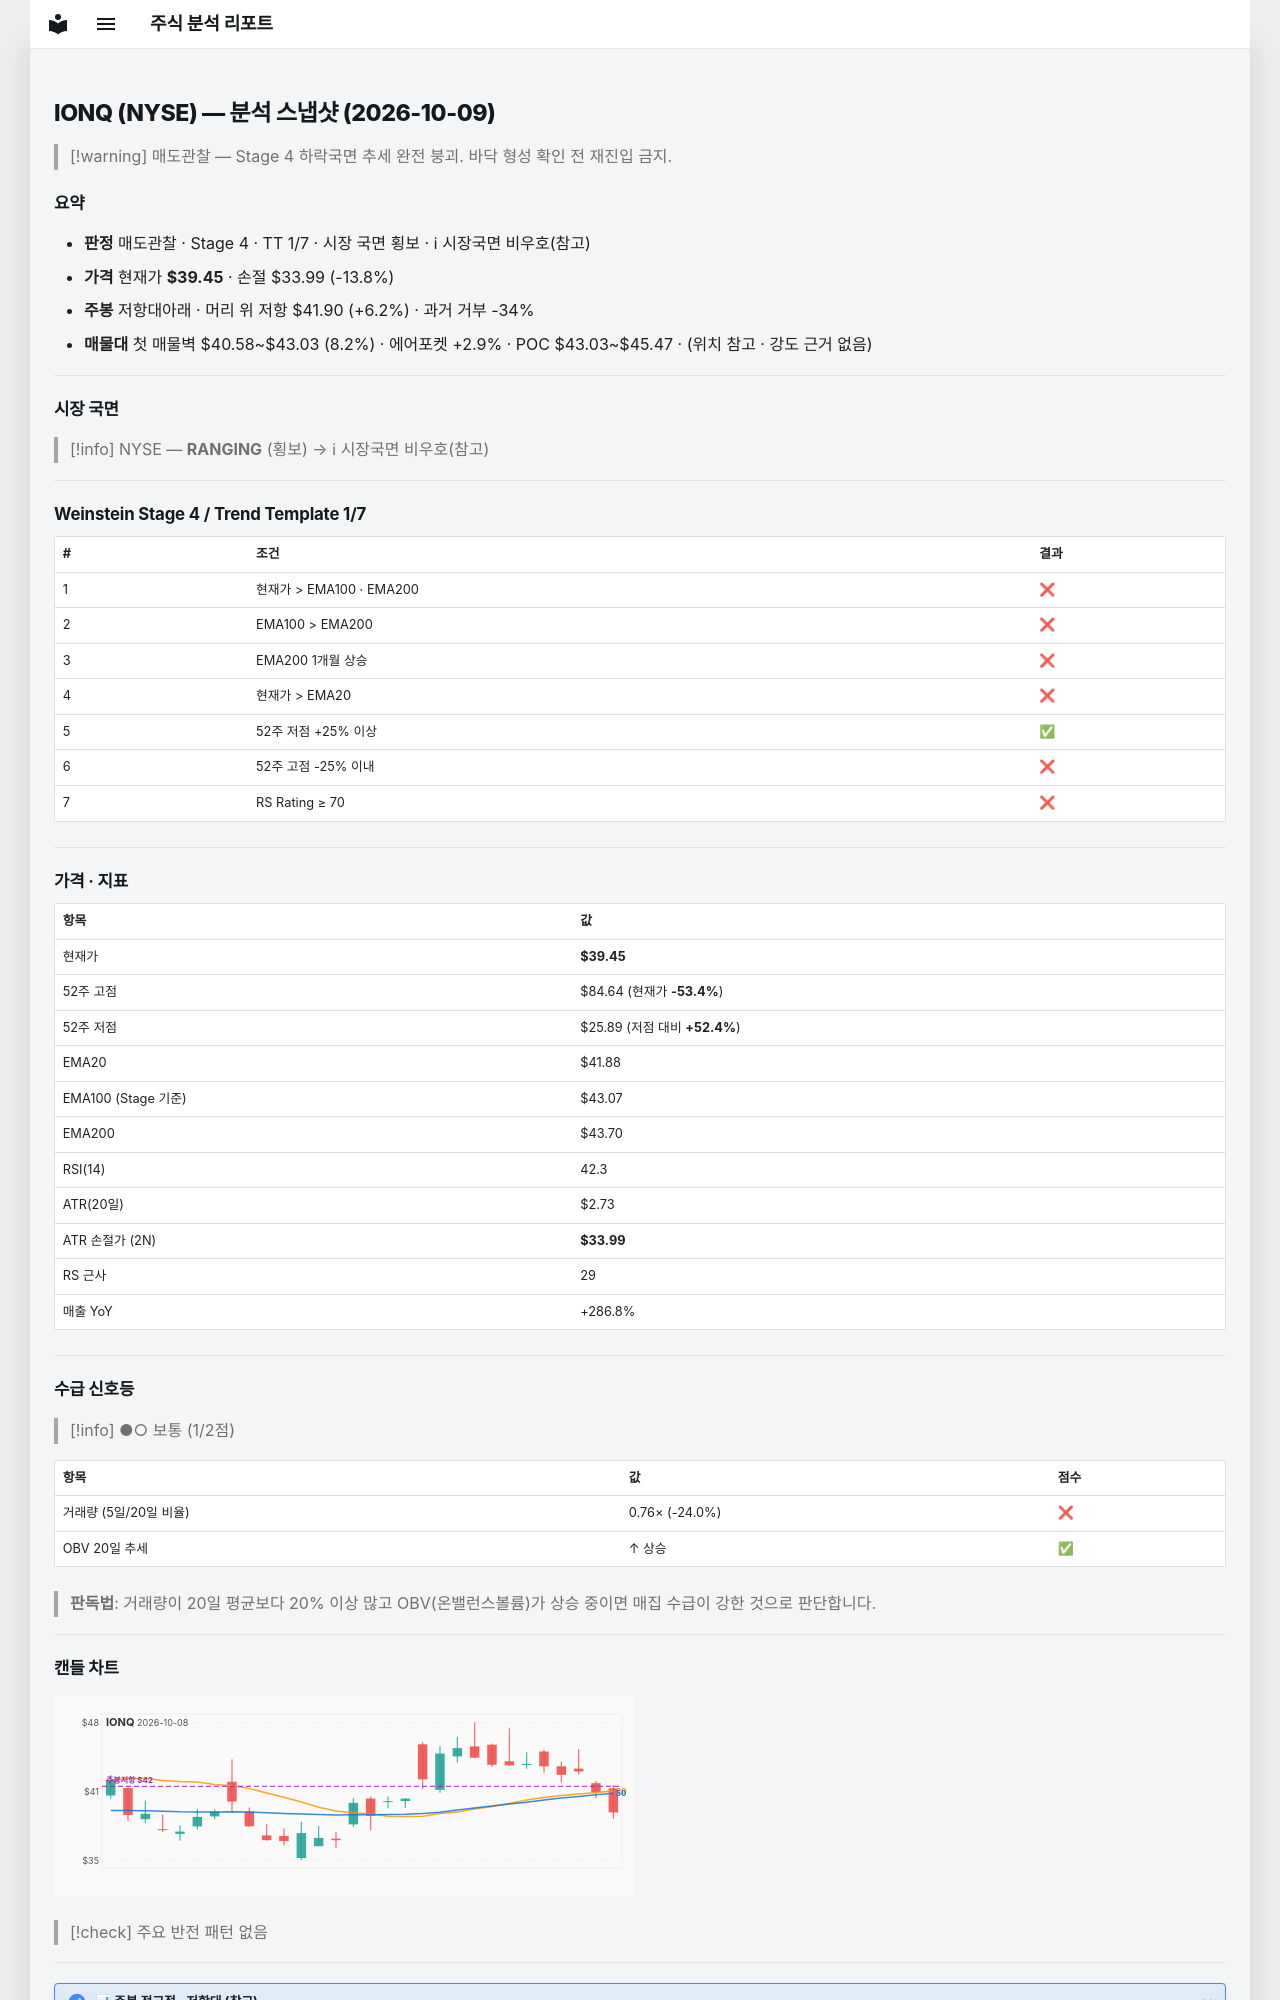

repository: soloandco/stock-reports · page: snapshots/IONQ-2026-10-09/index.html · generator: mkdocs

---
type: analysis-snapshot
title: IONQ 분석 스냅샷
ticker: IONQ
market: NYSE
created: 2026-10-09
updated: 2026-10-09
bar-date: 2026-10-08
verdict: 매도관찰
real-rr: 0.45
sma50-gap-pct: -5.8
weekly-position: 저항대아래
weekly-overhead-price: 41.90
weekly-overhead-pct: 6.2
stage: 4
trend-template-score: 1
tt-max: 7
ma-set: ema-20-100-200
price: 39.45000076293945
stop-price: 33.9882681583649
market-regime: RANGING
supply-demand-score: 1/2
supply-demand-label: 보통
status: tracking
tags:
  - stock-agent
  - watchlist
  - IONQ
  - analysis
related:
  - "[[analysis-template]]"
---

# IONQ (NYSE) — 분석 스냅샷 (2026-10-09)

> [!warning] 매도관찰 — Stage 4 하락국면
> 추세 완전 붕괴. 바닥 형성 확인 전 재진입 금지.

## 요약

- **판정** 매도관찰 · Stage 4 · TT 1/7 · 시장 국면 횡보 · ℹ 시장국면 비우호(참고)
- **가격** 현재가 **$39.45** · 손절 $33.99 (-13.8%)
- **주봉** 저항대아래 · 머리 위 저항 $41.90 (+6.2%) · 과거 거부 -34%
- **매물대** 첫 매물벽 $40.58~$43.03 (8.2%) · 에어포켓 +2.9% · POC $43.03~$45.47 · (위치 참고 · 강도 근거 없음)

---

## 시장 국면

> [!info] NYSE — **RANGING** (횡보) → ℹ 시장국면 비우호(참고)

---

## Weinstein Stage 4 / Trend Template 1/7

| # | 조건 | 결과 |
|---|------|------|
| 1 | 현재가 > EMA100 · EMA200 | ❌ |
| 2 | EMA100 > EMA200 | ❌ |
| 3 | EMA200 1개월 상승 | ❌ |
| 4 | 현재가 > EMA20 | ❌ |
| 5 | 52주 저점 +25% 이상 | ✅ |
| 6 | 52주 고점 -25% 이내 | ❌ |
| 7 | RS Rating ≥ 70 | ❌ |

---

## 가격 · 지표

| 항목 | 값 |
|------|---|
| 현재가 | **$39.45** |
| 52주 고점 | $84.64 (현재가 **-53.4%**) |
| 52주 저점 | $25.89 (저점 대비 **+52.4%**) |
| EMA20 | $41.88 |
| EMA100 (Stage 기준) | $43.07 |
| EMA200 | $43.70 |
| RSI(14) | 42.3 |
| ATR(20일) | $2.73 |
| ATR 손절가 (2N) | **$33.99** |
| RS 근사 | 29 |
| 매출 YoY | +286.8% |

---
## 수급 신호등

> [!info] ●○ 보통 (1/2점)

| 항목 | 값 | 점수 |
|------|------|------|
| 거래량 (5일/20일 비율) | 0.76× (-24.0%) | ❌ |
| OBV 20일 추세 | ↑ 상승 | ✅ |

> **판독법**: 거래량이 20일 평균보다 20% 이상 많고 OBV(온밸런스볼륨)가 상승 중이면 매집 수급이 강한 것으로 판단합니다.

---
